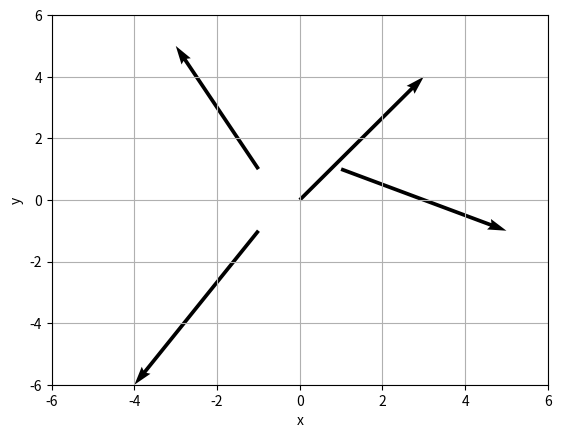

This figure's Python source:
import matplotlib.pyplot as plt
import numpy as np

# 定义多个起点和向量的位置信息
start_points = np.array([[ 0 , 0 ],
                         [ 1 , 1 ], 
                         [-1 , 1 ], 
                         [-1 ,-1 ]])
vectors = np.array([[ 3  , 4 ],
                    [ 4  ,-2 ],
                    [-2  , 4 ],
                    [-3  ,-5 ]])     #非0起点的向量，需要加上起点向量

# 绘制多个向量
plt.quiver(start_points[:,0], start_points[:,1], vectors[:,0], vectors[:,1], angles='xy', scale_units='xy', scale=1)

plt.xlim(-6,6)
plt.ylim(-6,6)
# 添加轴标签和网格线
plt.xlabel('x')
plt.ylabel('y')
plt.grid(True)

# 显示图形
plt.show()
